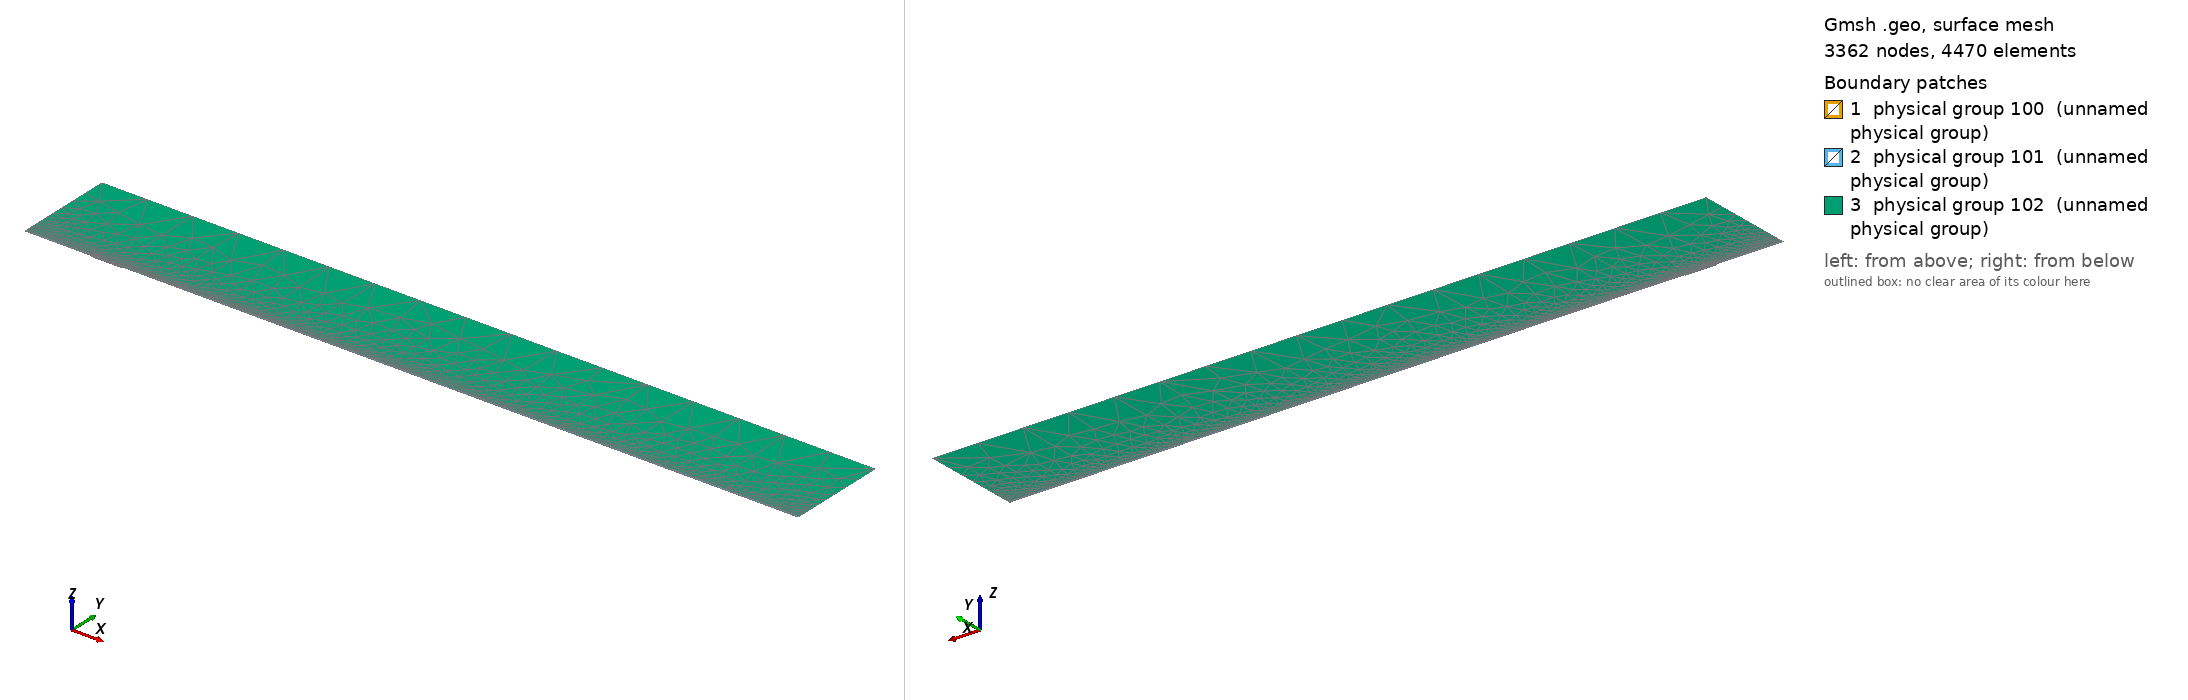

Gmsh geometry script, surface-meshed: 3362 nodes, 4470 surface elements. Boundary patches (legend numbers): 1 physical group 100 (unnamed physical group), 2 physical group 101 (unnamed physical group), 3 physical group 102 (unnamed physical group). Left view from above one corner, right view from below the opposite corner. Legend entries are the model's physical surfaces. The drawing asked Gmsh for element sizes between 1% and 20% of the model's largest extent; the script's own settings can give other sizes.

=== mesh.geo (drawn) ===
// Macro parameters
deltaStar = 1;
D = 1.81 * deltaStar; // depth of the gap 
W = 47.1 * deltaStar; // width of the gap
r = 16; // length of non-constant quads upstream and downstream of the gap
s = 8; // length of non-constant quads left and right inside the gap
BL = 0.25 * deltaStar; // height of the second layer of quad elements
BL_upper = 3.5 * deltaStar; // height of the third layer of quad elements
x0 = 100 * deltaStar; // x distance from inflow to gap
lengthOutflow = 1000 * deltaStar; // length after the gap
x3 = W + lengthOutflow; // last point of the domain
height = 150 * deltaStar; // height of the triangular region
triagHeightRegion_inflow = height - BL - BL_upper; // height of the triangular region

// Micro parameters
dx = 0.2; // dx of square elements near the leading and trailing edge of the gap (most resolution-demanding points in the domain)
dy = 1.25 * dx; 
size_triag_v_top = 64; // size of the elements in the upper triangular region

// All the value below are between 0 and 1. =1  means the elements are all equal in size. Avoid using values very close to 1, because we dividing by log(p) in the formula.
dy_in_v_right = 1.5; // heighest quad in the upper layer of quads, in the right part of the gap
dy_in_v_left = 1.75; // heighest quad in the upper layer of quads, in the left part of the gap

// fit (check the file scripts/fit_gmsh.py for more details)
p_in_v_left = 1.0335663036230878 - 1.0234149444433507/(W - 0.8098798097181781)^0.5991729377115732; // densitiy concentration of elements inside the gap, vertically, near the left wall.
p_in_v_right = 1.008073572191136 - 1.1471875292840257/(W - 1.2941255994826328)^0.7890392764815325; // densitiy concentration of elements inside the gap, vertically, near the right wall.
p_in_h_bottom = 0.9; // densitiy concentration of elements inside the gap, horizontally. 
p_in_h_top = 0.9; // densitiy concentration of elements inside the gap, horizontally. 

p_out_h = 0.5; // densitiy concentration of elements outside the gap, horizontally.
p_out_h_upper = 0.5; // densitiy concentration of elements outside the gap, horizontally on the upper layer of quads
p_out_v_inflow_dense = 0.8; // densitiy concentration of elements outside the gap, vertically, near the inflow and the gap
p_out_v_inflow_sparse = 0.99; // densitiy concentration of elements outside the gap, vertically, near the inflow and far from the gap
p_out_v_outflow_dense = 0.9; // densitiy concentration of elements outside the gap, vertically, near the outflow and the gap
p_out_v_outflow_sparse = 0.995; // densitiy concentration of elements outside the gap, vertically, near the outflow and far from the gap
p_triag_h_inflow = 0.8; // densitiy concentration of elements in the triangular region of the domain, horizontally.
p_triag_h_outflow = p_triag_h_inflow; // densitiy concentration of elements in the triangular region of the domain, horizontally.

enlarge_triag_inflow = 1.1; // heigher the value, larger the elements in the triangular region near the inflow
enlarge_triag_outflow = 1.1; // heigher the value, larger the elements in the triangular region near the outflow

// Automated parameters 
a_in_v_right = dx / (W / 2);
a_in_v_left = dx / (W / 2);
a_in_h_bottom = dy / (D / 2);
a_in_h_top = dx / (D / 2);
a_out_h = dx / BL;
a_out_v_inflow_dense = dx / r;
a_out_v_outflow_dense = dx / r;

// for the derivation of the formula, see file 20250123_gmshFormula.md in the docs folder
N_in_v_right = Ceil( Log (a_in_v_right / (1 - p_in_v_right + a_in_v_right * p_in_v_right)) / Log(p_in_v_right) );
N_in_v_left = Ceil( Log (a_in_v_left / (1 - p_in_v_left + a_in_v_left * p_in_v_left)) / Log(p_in_v_left) );
N_in_h_bottom = Ceil( Log (a_in_h_bottom / (1 - p_in_h_bottom + a_in_h_bottom * p_in_h_bottom)) / Log(p_in_h_bottom) );
N_in_h_top = Ceil( Log (a_in_h_top / (1 - p_in_h_top + a_in_h_top * p_in_h_top)) / Log(p_in_h_top) );
N_out_h = Ceil( Log (a_out_h / (1 - p_out_h + a_out_h * p_out_h)) / Log(p_out_h) ) + 1; // + 1 is to correct the fact that the distance is too small to properly approximate the dx length
N_out_v_inflow_dense = Ceil( Log (a_out_v_inflow_dense / (1 - p_out_v_inflow_dense + a_out_v_inflow_dense * p_out_v_inflow_dense)) / Log(p_out_v_inflow_dense) );
N_out_v_outflow_dense = Ceil( Log (a_out_v_outflow_dense / (1 - p_out_v_outflow_dense + a_out_v_outflow_dense * p_out_v_outflow_dense)) / Log(p_out_v_outflow_dense) );

p_for_a_out_v_inflow_sparse_computation = p_out_v_inflow_dense;
p_for_a_out_v_outflow_sparse_computation = (p_out_v_outflow_dense + p_out_v_outflow_dense) / 2;
a_out_v_inflow_sparse = r / (x0 - r) * (1 - p_for_a_out_v_inflow_sparse_computation) / (1 - p_for_a_out_v_inflow_sparse_computation^(N_out_v_inflow_dense + 1));
a_out_v_outflow_sparse = r / (lengthOutflow - r) * (1 - p_for_a_out_v_outflow_sparse_computation) / (1 - p_for_a_out_v_outflow_sparse_computation^(N_out_v_outflow_dense + 1));

N_out_v_inflow_sparse = Ceil( Log(a_out_v_inflow_sparse / (1 - p_out_v_inflow_sparse + a_out_v_inflow_sparse * p_out_v_inflow_sparse)) / Log(p_out_v_inflow_sparse) );
N_out_v_outflow_sparse = Ceil( Log(a_out_v_outflow_sparse / (1 - p_out_v_outflow_sparse + a_out_v_outflow_sparse * p_out_v_outflow_sparse)) / Log(p_out_v_outflow_sparse) );


// second layer of quads
a_out_h_upper = (BL) / (BL_upper) * (1 - p_out_h) / (1 - p_out_h^(N_out_h + 1));
N_out_h_upper = Ceil( Log(a_out_h_upper / (1 - p_out_h_upper + a_out_h_upper * p_out_h_upper)) / Log(p_out_h_upper) );

// ---------------------------
// for triangular region
// ---------------------------
a_triag_h_inflow = (BL_upper) / (triagHeightRegion_inflow) * (1 - p_out_h_upper) / (1 - p_out_h_upper^(N_out_h_upper + 1));
a_triag_h_outflow = a_triag_h_inflow;
N_triag_v_top = Ceil( (x3 + x0) / size_triag_v_top ); // we assume p_triag_v = 1, otherwise the formula is different
N_triag_h_inflow = Ceil( Log(a_triag_h_inflow / (1 - p_triag_h_inflow + a_triag_h_inflow * p_triag_h_inflow)) / Log(p_triag_h_inflow) );
N_triag_h_outflow = Ceil( Log(a_triag_h_outflow / (1 - p_triag_h_outflow + a_triag_h_outflow * p_triag_h_outflow)) / Log(p_triag_h_outflow) );
N_triag_h_inflow = Ceil( N_triag_h_inflow / enlarge_triag_inflow );
N_triag_h_outflow = Ceil( N_triag_h_outflow / enlarge_triag_outflow );

Point(1) = {-x0, 0, 0};
Point(2) = {0,0,0};
Point(3) = {0,-D,0};
Point(4) = {W,-D,0};
Point(5) = {W,0,0};
Point(6) = {x3,0,0};
Point(8) = {x3,height,0};
Point(7) = {x3,BL,0};
Point(9) = {-x0,height,0};
Point(10) = {-x0,BL,0};
Point(11) = {0,BL,0};
Point(12) = {W,BL,0};
Point(13) = {W/2,0,0};
Point(14) = {W/2,BL,0};
Point(15) = {0,-D/2,0};
Point(16) = {W/2,-D,0};
Point(17) = {W,-D/2,0};
Point(18) = {-r,0,0};
Point(19) = {-r,BL,0};
Point(20) = {W + r,0,0};
Point(21) = {W + r,BL,0};
Point(22) = {-x0,BL+BL_upper,0};
Point(23) = {-r,BL+BL_upper,0};
Point(24) = {W + r,BL+BL_upper,0};
Point(25) = {x3,BL+BL_upper,0};
Point(26) = {0,BL+BL_upper,0};
Point(27) = {W/2,BL+BL_upper,0};
Point(28) = {W,BL+BL_upper,0};

Line(1) = {1,18};
Line(2) = {2,15};
Line(3) = {3,16};
Line(4) = {4,17};
Line(5) = {5,20};
Line(6) = {6,7};
Line(7) = {7,25};
Line(8) = {8,9};
Line(9) = {9,22};
Line(10) = {10,19};
Line(11) = {10,1};
Line(12) = {11,14};
Line(13) = {12,21};
Line(14) = {2,13};
Line(15) = {15,3};
Line(16) = {16,4};
Line(17) = {17,5};
Line(18) = {13,5};
Line(19) = {14,12};
Line(20) = {18,2};
Line(21) = {20,6};
Line(22) = {21,7};
Line(23) = {19,11};
Line(24) = {22,10};
Line(25) = {25,8};
Line(26) = {25,24};
Line(27) = {22,23};
Line(30) = {23,26};
Line(31) = {26,27};
Line(32) = {27,28};
Line(33) = {28,24};

// outer quads
Curve Loop(1) = {5, 21, 6, -22, -13, -19, -12, -23, -10, 11, 1, 20, 14, 18};
Plane Surface(1) = {1};

// inside gap
Curve Loop(2) = {2, 15, 3, 16, 4, 17, -18, -14};
Plane Surface(2) = {2};

// triangular region
Curve Loop(3) = {-26, 25, 8, 9, 27, 30, 31,32,33};
Plane Surface(3) = {3};

// 3rd layer of quads
Curve Loop(4) = {-24, 27, 30, 31,32,33, -26,-7,-22,-13,-19,-12,-23,-10};

Plane Surface(4) = {4};


// This defines the surfaces that will be meshed with quad elements
Transfinite Surface {1} = {1, 6, 7, 10};
Transfinite Surface {2} = {3, 4, 5, 2}; // number '2' must match the number '2' of plane surface
Transfinite Surface {4} = {7, 25, 22, 10};

Transfinite Curve {18, 16, 19,32} = N_in_v_right Using Progression p_in_v_right;
Transfinite Curve {-14, -3, -12, -31} = N_in_v_left Using Progression p_in_v_left;

Transfinite Curve {15, -4} = N_in_h_bottom Using Progression p_in_h_bottom;
Transfinite Curve {-2, 17} = N_in_h_top Using Progression p_in_h_top;


Transfinite Curve {11, -6} = N_out_h Using Progression p_out_h;
Transfinite Curve {24, 28, 29, -7} = N_out_h_upper Using Progression p_out_h_upper;
Transfinite Curve {10, 1, 27} = N_out_v_inflow_sparse Using Progression p_out_v_inflow_sparse;
Transfinite Curve {20, 23, 30} = N_out_v_inflow_dense Using Progression p_out_v_inflow_dense;
Transfinite Curve {-21, -22, 26} = N_out_v_outflow_sparse Using Progression p_out_v_outflow_sparse;
Transfinite Curve {-5, -13,-33} = N_out_v_outflow_dense Using Progression p_out_v_outflow_dense;

Recombine Surface {1, 2, 4};

// for triangluar region
Transfinite Curve {8} = N_triag_v_top Using Progression 1;
Transfinite Curve {-25} = N_triag_h_outflow Using Progression p_triag_h_outflow;
Transfinite Curve {9} = N_triag_h_inflow Using Progression p_triag_h_inflow;


// defining boundary
Physical Curve(1) = {9,24,11}; // inlet
Physical Curve(2) = {7,25,6}; // outlet
Physical Curve(3) = {8}; // top
Physical Curve(4) = {1, 20, 2, 15, 3, 16, 4, 17, 5, 21}; // wall


Physical Surface(100) = {1};
Physical Surface(101) = {2, 4};
Physical Surface(102) = {3};
